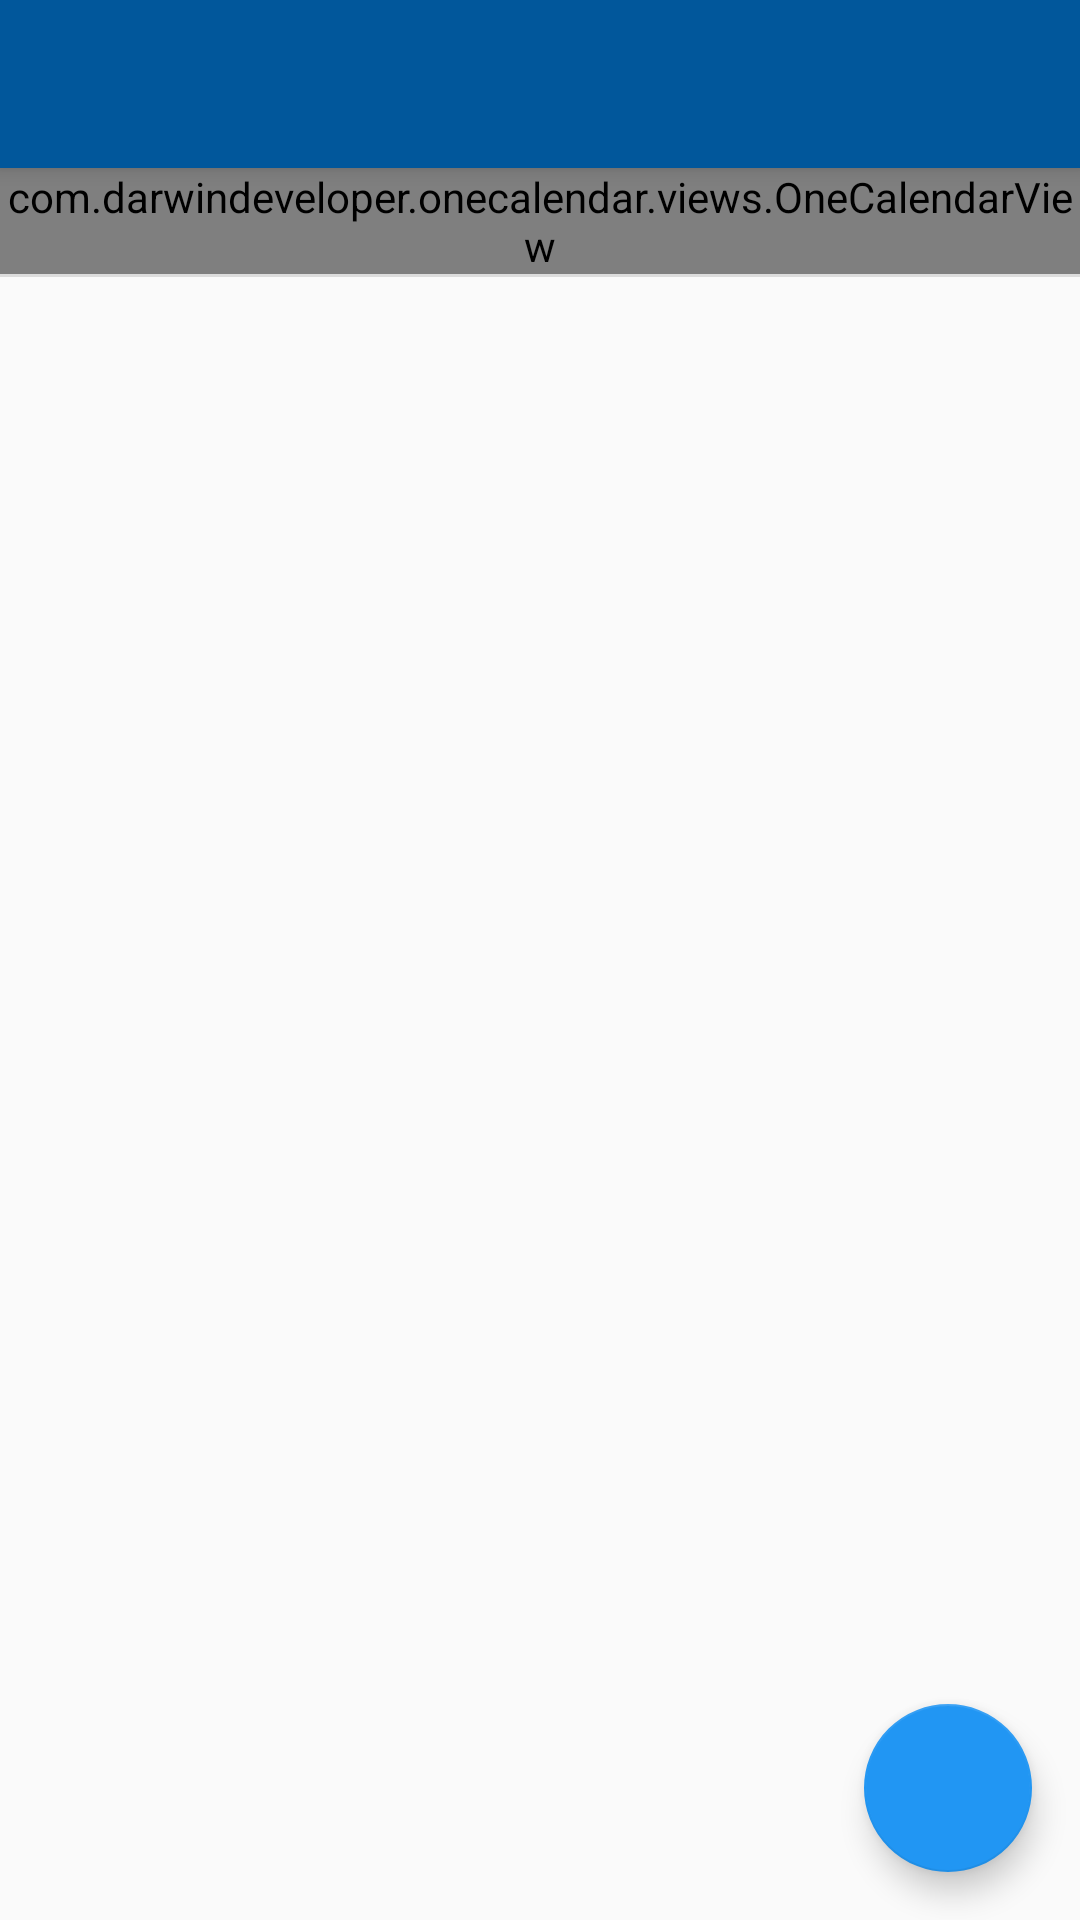

Write the Android layout XML for this screen, with the resource values it uses.
<!-- AndroidManifest.xml: application theme AppTheme -->
<!-- res/layout/app_bar_principal.xml -->
<?xml version="1.0" encoding="utf-8"?>
<androidx.coordinatorlayout.widget.CoordinatorLayout xmlns:android="http://schemas.android.com/apk/res/android"
    xmlns:app="http://schemas.android.com/apk/res-auto"
    xmlns:tools="http://schemas.android.com/tools"
    android:layout_width="match_parent"
    android:layout_height="match_parent"
    tools:context=".Principal">

    <com.google.android.material.appbar.AppBarLayout
        android:layout_width="match_parent"
        android:layout_height="wrap_content"
        android:theme="@style/AppTheme.AppBarOverlay">

        <androidx.appcompat.widget.Toolbar
            android:id="@+id/toolbarPrincipal"
            android:layout_width="match_parent"
            android:layout_height="?attr/actionBarSize"
            android:background="?attr/colorPrimary"
            app:popupTheme="@style/AppTheme.PopupOverlay" />

    </com.google.android.material.appbar.AppBarLayout>

    <include layout="@layout/content_principal" />

    <com.google.android.material.floatingactionbutton.FloatingActionButton
        android:id="@+id/fabNotaPpal"
        android:layout_width="wrap_content"
        android:layout_height="wrap_content"
        android:layout_gravity="bottom|end"
        android:layout_margin="@dimen/fab_margin"
        android:clickable="true"
        app:srcCompat="@drawable/gen_pencil_black_24dp"
        android:focusable="true" />

</androidx.coordinatorlayout.widget.CoordinatorLayout>
<!-- res/layout/content_principal.xml (included above) -->
<?xml version="1.0" encoding="utf-8"?>
<LinearLayout xmlns:android="http://schemas.android.com/apk/res/android"
    xmlns:app="http://schemas.android.com/apk/res-auto"
    xmlns:tools="http://schemas.android.com/tools"
    android:layout_width="match_parent"
    android:layout_height="match_parent"
    android:orientation="vertical"
    app:layout_behavior="@string/appbar_scrolling_view_behavior"
    tools:showIn="@layout/app_bar_principal">

    <com.darwindeveloper.onecalendar.views.OneCalendarView
        android:id="@+id/calendario"
        android:layout_width="match_parent"
        android:layout_height="wrap_content"
        app:backgroundColorDaysOfAnotherMonth="@color/colorCalendar"
        app:backgroundColorDaysOfMonth="@color/colorCalendarDaysDark"
        app:backgroundColorSelectedDay="@color/colorCalendarSelectedDay"
        app:calendarBackgroundColor="@color/colorCalendar"
        app:calendarLanguage="ES"
        app:currentDayBackgroundColor="@color/colorCalendarAccent"
        app:mainBackgroundColor="@color/colorCalendar"
        app:textColorDaysOfAnotherMonth="@android:color/white"
        app:textColorDaysOfMonth="@android:color/white"
        app:textColorMonthAndYear="@color/colorCalendar"
        app:textColorSelectedDay="@android:color/black">

    </com.darwindeveloper.onecalendar.views.OneCalendarView>

    <LinearLayout
        android:layout_width="match_parent"
        android:layout_height="wrap_content"
        android:orientation="vertical">

        <View
            android:id="@+id/divider"
            android:layout_width="match_parent"
            android:layout_height="1dp"
            android:background="?android:attr/listDivider" />

        <ListView
            android:id="@+id/lvNotasPpal"
            android:layout_width="match_parent"
            android:layout_height="wrap_content" />

    </LinearLayout>

</LinearLayout>
<!-- resources referenced by this layout -->
<resources>
  <color name="colorCalendar">#43727E</color>
  <color name="colorCalendarAccent">#006BBE</color>
  <color name="colorCalendarDaysDark">#53303030</color>
  <color name="colorCalendarSelectedDay">#D2D2D2</color>
  <dimen name="fab_margin">16dp</dimen>
  <style name="AppTheme.AppBarOverlay" parent="ThemeOverlay.AppCompat.Dark.ActionBar" />
  <style name="AppTheme.PopupOverlay" parent="ThemeOverlay.AppCompat.Light" />
  <style name="AppTheme" parent="Theme.AppCompat.Light.DarkActionBar">
          <item name="colorPrimary">@color/colorPrimary</item>
          <item name="colorPrimaryDark">@color/colorPrimaryDark</item>
          <item name="colorAccent">@color/colorAccent</item>
      </style>
  <color name="colorPrimary">#01579B</color>
  <color name="colorPrimaryDark">#1A237E</color>
  <color name="colorAccent">#2196F3</color>
</resources>
